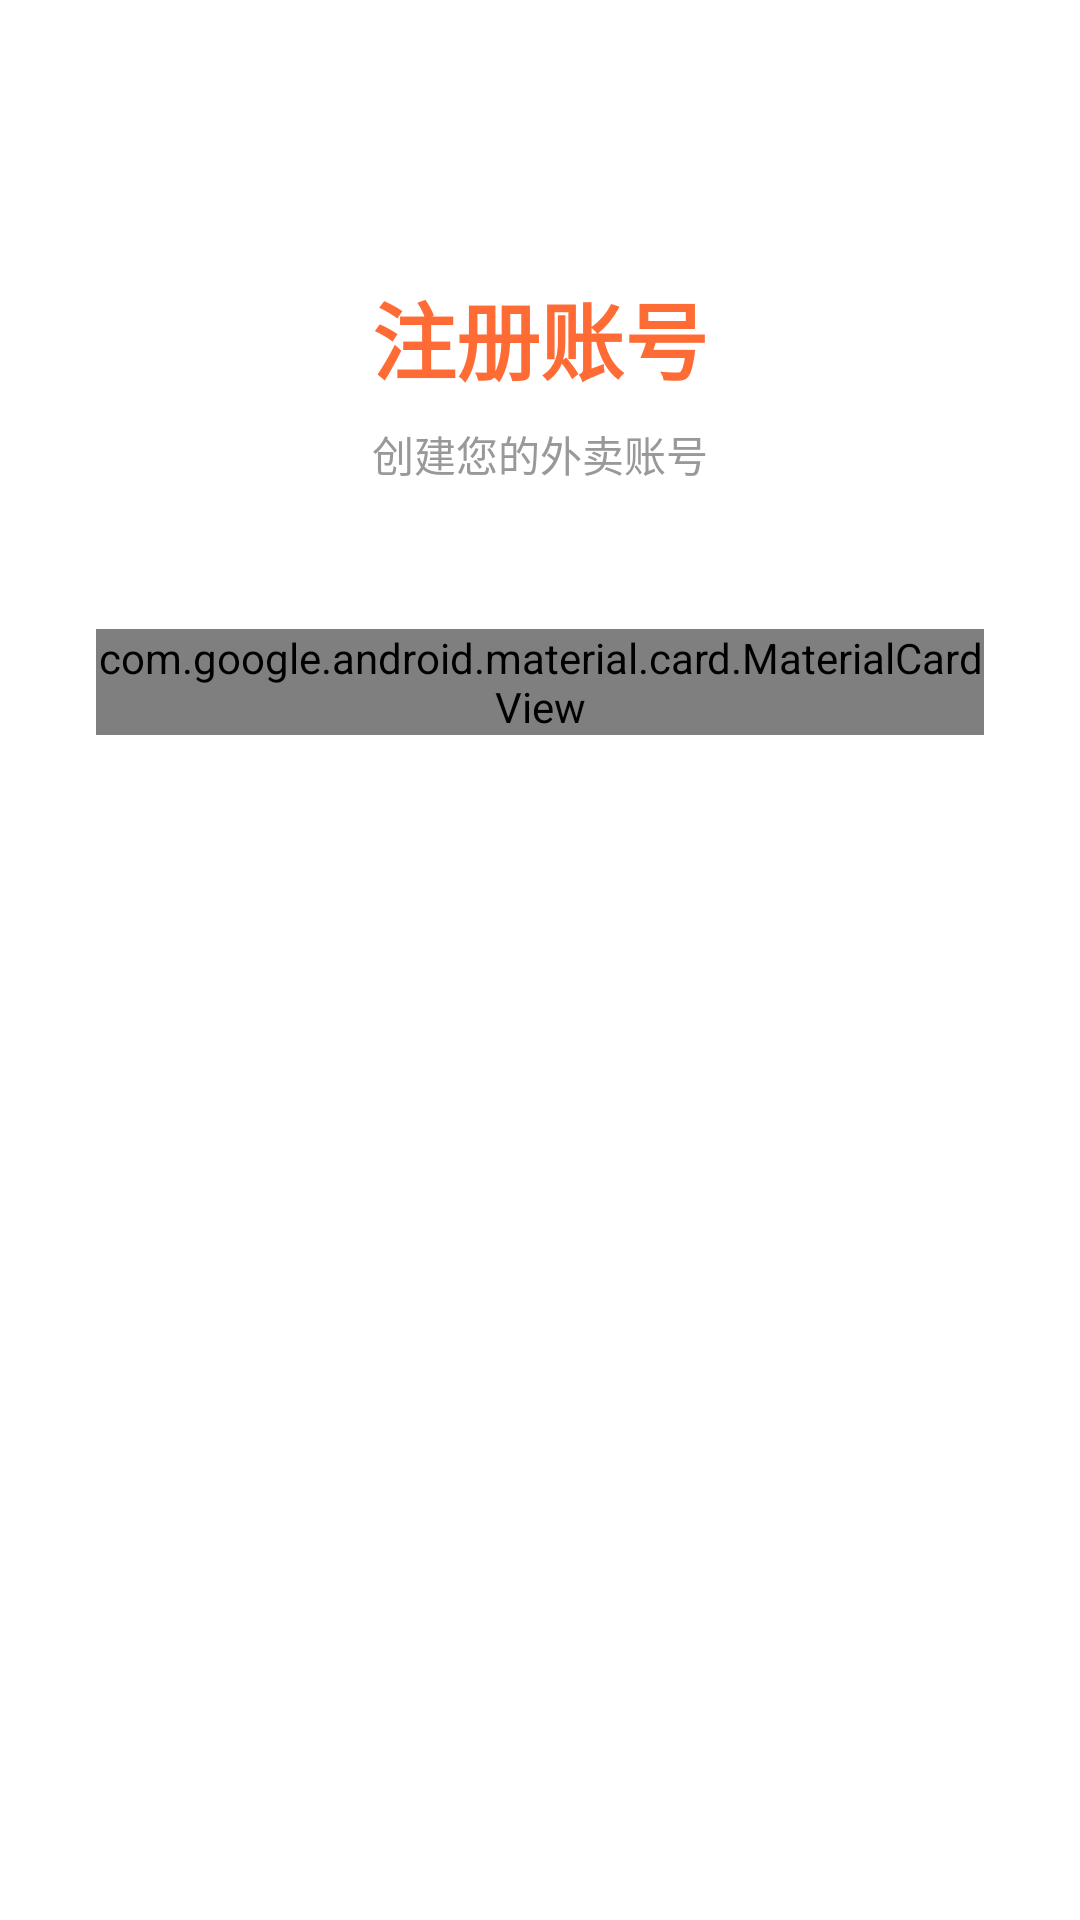

Write the Android layout XML for this screen, with the resource values it uses.
<!-- AndroidManifest.xml: application theme Theme.FoodDelivery -->
<!-- res/layout/fragment_register.xml -->
<?xml version="1.0" encoding="utf-8"?>
<ScrollView 
    xmlns:android="http://schemas.android.com/apk/res/android"
    xmlns:app="http://schemas.android.com/apk/res-auto"
    android:layout_width="match_parent"
    android:layout_height="match_parent"
    android:fillViewport="true"
    android:background="#FFFFFF">

    <LinearLayout
        android:layout_width="match_parent"
        android:layout_height="wrap_content"
        android:orientation="vertical"
        android:padding="32dp"
        android:gravity="center_horizontal">

        
        <TextView
            android:layout_width="wrap_content"
            android:layout_height="wrap_content"
            android:layout_marginTop="60dp"
            android:text="注册账号"
            android:textSize="28sp"
            android:textStyle="bold"
            android:textColor="#FF6B35" />

        <TextView
            android:layout_width="wrap_content"
            android:layout_height="wrap_content"
            android:layout_marginTop="8dp"
            android:text="创建您的外卖账号"
            android:textSize="14sp"
            android:textColor="#999999" />

        
        <com.google.android.material.card.MaterialCardView
            android:layout_width="match_parent"
            android:layout_height="wrap_content"
            android:layout_marginTop="48dp"
            app:cardCornerRadius="12dp"
            app:cardElevation="4dp">

            <LinearLayout
                android:layout_width="match_parent"
                android:layout_height="wrap_content"
                android:orientation="vertical"
                android:padding="24dp">

                
                <com.google.android.material.textfield.TextInputLayout
                    android:id="@+id/register_phone_input_layout"
                    android:layout_width="match_parent"
                    android:layout_height="wrap_content"
                    android:hint="手机号"
                    app:startIconDrawable="@drawable/ic_profile"
                    style="@style/Widget.MaterialComponents.TextInputLayout.OutlinedBox">

                    <com.google.android.material.textfield.TextInputEditText
                        android:id="@+id/register_phone_edit_text"
                        android:layout_width="match_parent"
                        android:layout_height="wrap_content"
                        android:inputType="phone"
                        android:maxLength="11" />

                </com.google.android.material.textfield.TextInputLayout>

                
                <com.google.android.material.textfield.TextInputLayout
                    android:id="@+id/register_password_input_layout"
                    android:layout_width="match_parent"
                    android:layout_height="wrap_content"
                    android:layout_marginTop="16dp"
                    android:hint="设置密码"
                    app:startIconDrawable="@drawable/ic_cart"
                    app:endIconMode="password_toggle"
                    style="@style/Widget.MaterialComponents.TextInputLayout.OutlinedBox">

                    <com.google.android.material.textfield.TextInputEditText
                        android:id="@+id/register_password_edit_text"
                        android:layout_width="match_parent"
                        android:layout_height="wrap_content"
                        android:inputType="textPassword" />

                </com.google.android.material.textfield.TextInputLayout>

                
                <com.google.android.material.textfield.TextInputLayout
                    android:id="@+id/register_confirm_password_input_layout"
                    android:layout_width="match_parent"
                    android:layout_height="wrap_content"
                    android:layout_marginTop="16dp"
                    android:hint="确认密码"
                    app:endIconMode="password_toggle"
                    style="@style/Widget.MaterialComponents.TextInputLayout.OutlinedBox">

                    <com.google.android.material.textfield.TextInputEditText
                        android:id="@+id/register_confirm_password_edit_text"
                        android:layout_width="match_parent"
                        android:layout_height="wrap_content"
                        android:inputType="textPassword" />

                </com.google.android.material.textfield.TextInputLayout>

                
                <com.google.android.material.button.MaterialButton
                    android:id="@+id/register_button"
                    android:layout_width="match_parent"
                    android:layout_height="56dp"
                    android:layout_marginTop="32dp"
                    android:text="注册"
                    android:textSize="16sp"
                    android:textStyle="bold"
                    app:cornerRadius="8dp"
                    android:backgroundTint="#FF6B35" />

                
                <LinearLayout
                    android:layout_width="wrap_content"
                    android:layout_height="wrap_content"
                    android:layout_gravity="center_horizontal"
                    android:layout_marginTop="16dp"
                    android:orientation="horizontal">

                    <TextView
                        android:layout_width="wrap_content"
                        android:layout_height="wrap_content"
                        android:text="已有账号？"
                        android:textSize="14sp"
                        android:textColor="#666666" />

                    <TextView
                        android:id="@+id/back_to_login_text"
                        android:layout_width="wrap_content"
                        android:layout_height="wrap_content"
                        android:layout_marginStart="4dp"
                        android:text="返回登录"
                        android:textSize="14sp"
                        android:textColor="#FF6B35"
                        android:textStyle="bold"
                        android:clickable="true"
                        android:focusable="true" />

                </LinearLayout>

            </LinearLayout>

        </com.google.android.material.card.MaterialCardView>

    </LinearLayout>

</ScrollView>
<!-- resources referenced by this layout -->
<resources>
  <style name="Theme.FoodDelivery" parent="android:Theme.Material.Light.NoActionBar">
          
          <item name="android:colorPrimary">@color/orange_primary</item>
          <item name="android:colorPrimaryDark">@color/orange_variant</item>
          <item name="android:colorAccent">@color/orange_primary</item>
          
          <item name="android:statusBarColor">@color/orange_primary</item>
      </style>
  <color name="orange_primary">#FFFF6B35</color>
  <color name="orange_variant">#FFFF8C61</color>
</resources>
